Run: headless pygame with SDL's dummy video driver; simulated clock (each Clock.tick advances the game by its frame time, no real sleeping); random seed 0; keys injected as events and as key.get_pressed() state; no mouse input.
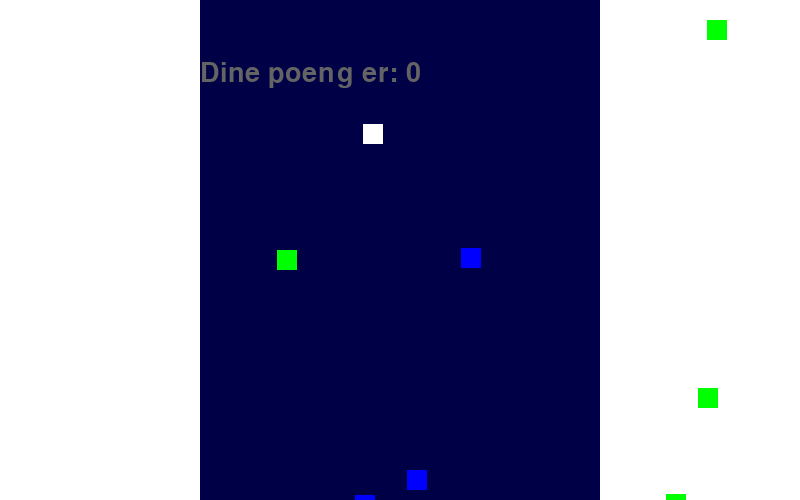
Frame 1 of 4 · flips 1–60 · no input
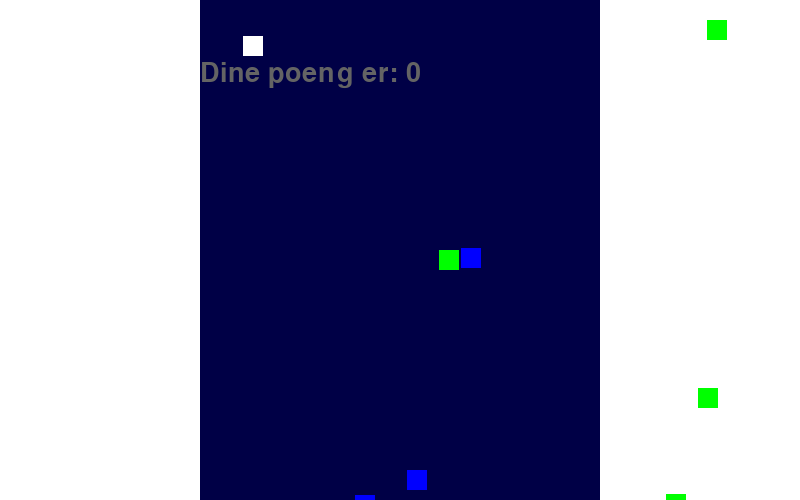
Frame 2 of 4 · flips 61–180 · tapped SPACE, RETURN · held RIGHT (→), D
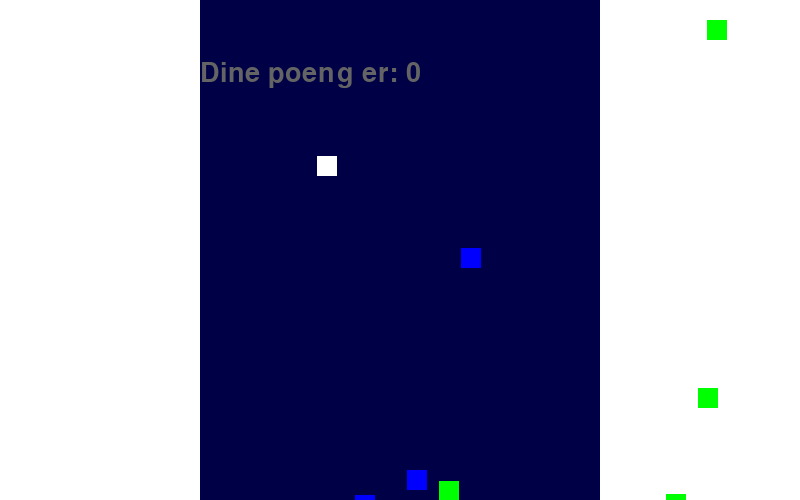
Frame 3 of 4 · flips 181–300 · held DOWN (↓), S
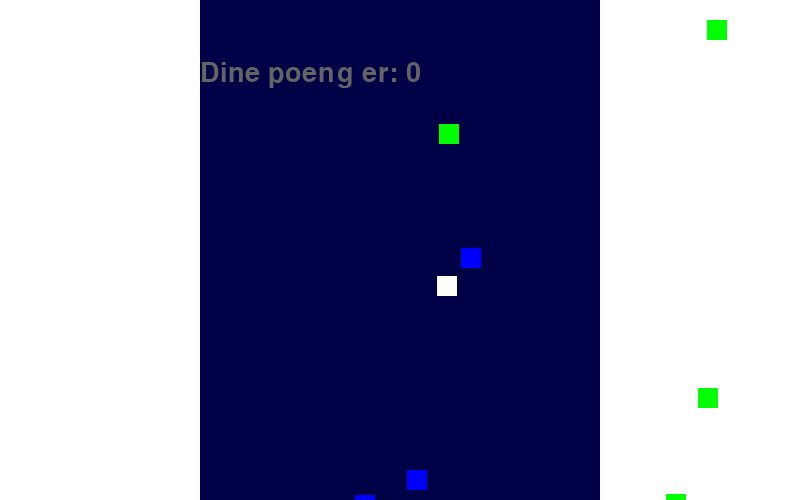
Frame 4 of 4 · flips 301–420 · held LEFT (←), A, UP (↑), W

The pygame program that drew these frames:

# Importerer pygame-biblioteket
import pygame as pg
import random as rd
import math as m

# Importerer piltastene
from pygame.locals import (K_UP, K_DOWN, K_LEFT, K_RIGHT)

# Initialisering av pygame
pg.init()
clock = pg.time.Clock()

# Lager en standard for bredden til alle objekter

font = pg.font.Font(None, 40)

# Lager farger
SVART = (0, 0, 70)
GRAA = (70, 70, 70)
HVIT = (255, 255, 255)
GRONN = (0, 255, 0)
ROD = (255, 0, 0)
BLAA = (0, 0, 255)


sone1 = 200
sone2 = 600
sone3 = 800


"""
  Tegne rektangel
        pg.draw.rect(vindu, self.farge, (self.xPosisjon, self.yPosisjon, breddeObjekter, breddeObjekter))
"""

"""Klassene i spillet"""

# Klasse for spillbrettet
class SpilleBrett:
    # Lager diverse variabler til brettet
    hoyde = 500
    bredde = 800
    objekter = []
    
    sluttSpillet = False
    poeng = 0
    
    # Lager vinduet
    vindu = pg.display.set_mode([bredde, hoyde])
    font = pg.font.SysFont("Tahoma", 18)
    
    # Legger til objekter 
    def leggTilObjekter(self, objekt):
        self.objekter.append(objekt)
        
    def fjernObjekt(self, objekt):
        self.objekter.remove(objekt)

"""Lager klasse for spillobjektet"""

# Lager en klasse for spillobjektet
class SpillObjekt:
    def __init__(self, xPosisjon, yPosisjon, farge, spillebrett, bredde, hoyde):
        self.xPosisjon = xPosisjon
        self.yPosisjon = yPosisjon
        self.farge = farge
        self.hoyde = hoyde
        self.bredde = bredde
        self.rektangel = pg.Rect(self.xPosisjon, self.yPosisjon, self.bredde, self.hoyde)
        self.brett = spillebrett
    
    # Lager en metode for plassering, altså tegner selve objektet
    def plassering(self):
        pg.draw.rect(vindu, self.farge, self.rektangel)
        
    # Oppdaterer rektangelets posisjon
    def oppdaterRektangel(self):
        self.rektangel.topleft = (self.xPosisjon, self.yPosisjon)
    
    # Sjekker om det er en kollisjon i spillet
    def sjekkKollisjon(self, objekt):
        return self.rektangel.colliderect(objekt.rektangel)

"""Klassene under arver fra hovedklassen"""

# Lager en klasse for spilleren
class Mennesket(SpillObjekt):
    def __init__(self, xPosisjon, yPosisjon, farge, spillebrett, bredde, hoyde, fart, poeng, retning):
        super().__init__(xPosisjon, yPosisjon, farge, spillebrett, bredde, hoyde)
        self.fart = fart
        self.poeng = poeng
        self.fartRetning = retning
        self.frysPosisjon = False
        
        # Lager egne verdier for spilleren
        self.bererSau = False
        self.kollisjonSpokelse = False
        
    # Lager en bevegelsesfunkjon for spilleren
    def flytt(self, brett):
        # Kopierer posisjonen før bevegelse for å kunne gå tilbake ved kollisjon
        
        if self.bererSau:
            self.fart = 2
        else:
            self.fart = 3
        
        original_x = self.xPosisjon
        original_y = self.yPosisjon

        if self.fartRetning == "hoyre" and self.xPosisjon < brett.bredde - self.bredde:
            self.xPosisjon += self.fart
        elif self.fartRetning == "venstre" and self.xPosisjon > 0:
            self.xPosisjon -= self.fart
        elif self.fartRetning == "opp" and self.yPosisjon > 0:
            self.yPosisjon -= self.fart
        elif self.fartRetning == "ned" and self.yPosisjon < brett.hoyde - self.hoyde:
            self.yPosisjon += self.fart

        self.oppdaterRektangel()

        # Sjekker kollisjon med alle andre objekter
        """Sjekker kollisjon og bestemmer om karakteren kan gå gjennom objektet"""
        for objekt in brett.objekter:
            if objekt is not self and self.sjekkKollisjon(objekt) and objekt.gjennom:
                print("Hei")
            if objekt is not self and self.sjekkKollisjon(objekt) and not objekt.gjennom:
                # Hvis kollisjon skjer, går tilbake til original posisjon
                self.xPosisjon = original_x
                self.yPosisjon = original_y
                self.oppdaterRektangel()
                break

class AnnetObjekt(SpillObjekt):
    def __init__(self, xPosisjon, yPosisjon, farge, spillebrett, bredde, hoyde, gjennom):
        super().__init__(xPosisjon, yPosisjon, farge, spillebrett, bredde, hoyde)
        self.gjennom = gjennom

class Spokelse(SpillObjekt):
    def __init__(self, xPosisjon, yPosisjon, farge, spillebrett, bredde, hoyde, gjennom):
        super().__init__(xPosisjon, yPosisjon, farge, spillebrett, bredde, hoyde)
        self.gjennom = gjennom
        
        self.dx = rd.randint(0, 1)
        self.dy = rd.randint(0, 1)
    
    def flytt(self, brett):
        
        
        if self.dx == 0:
            self.dx = -1
            
        if self.dy == 0:
            self.dy = -1
            
        if self.xPosisjon + self.bredde >= sone2 or self.xPosisjon - self.bredde <= sone1:
            self.dx *= -1
            
        if self.yPosisjon + self.hoyde >= brett.hoyde or self.yPosisjon - self.hoyde <= 0:
            self.dy *= -1
        
        self.xPosisjon += self.dx
        self.yPosisjon += self.dy
        self.oppdaterRektangel()


class Hindring(SpillObjekt):
    def __init__(self, xPosisjon, yPosisjon, farge, spillebrett, bredde, hoyde, gjennom):
        super().__init__(xPosisjon, yPosisjon, farge, spillebrett, bredde, hoyde)
        self.gjennom = gjennom
    
# Klasse for sauene
class Sau(SpillObjekt):
    def __init__(self, xPosisjon, yPosisjon, farge, spillebrett, bredde, hoyde, gjennom):
        super().__init__(xPosisjon, yPosisjon, farge, spillebrett, bredde, hoyde)
        self.gjennom = gjennom
        
        self.blirBaret = False

        
    def blirLoftet(self, brett, mennesket):
        self.xPosisjon = mennesket.xPosisjon
        self.yPosisjon = mennesket.yPosisjon
        
        self.oppdaterRektangel()
        

"""Lager spillbrett og vinduet"""

# Spillbrett
brett = SpilleBrett()

# Vindu og tittel
vindu = pg.display.set_mode((brett.bredde, brett.hoyde))
pg.display.set_caption("Pygame vindu")

# Lager en funksjon som stopper spillet
storrelse = 0
fargen = GRONN
def sluttSpill():
    mennesket.fart = 0
    pg.draw.rect(vindu, GRONN, (0, 0, 10*storrelse, 10*storrelse))
    pg.draw.rect(vindu, SVART, (0, 0, 10, brett.hoyde))
    pg.draw.rect(vindu, SVART, (0, 0, brett.bredde, 10))
    pg.draw.rect(vindu, SVART, (brett.bredde-10, 0, brett.bredde, brett.hoyde))
    pg.draw.rect(vindu, SVART, (0, brett.hoyde-10, brett.bredde, brett.hoyde))
    tekst = font.render("Da er spillet over!", True, fargen)
    tekst2 = font.render(f"Du fikk {brett.poeng} poeng", True, fargen)
    vindu.blit(tekst2, (brett.bredde/2 - 100, 250))
    vindu.blit(tekst, (brett.bredde/2-120, 200))



"""--------- Lager objektene og plasserer dem på spillbrettet ------------"""


# Lager spiller
mennesket = Mennesket(sone1/2, brett.hoyde/2, GRONN, brett, 20, 20, 3, 10, "hoyre")

# Legger til objekter på brettet
brett.leggTilObjekter(mennesket)


# Lager gruppe for sauene
sauene = []
for i in range(3):
    sauen = Sau(rd.randint(sone2, sone3), rd.randint(0, brett.hoyde), GRONN, brett, 20, 20, True)
    sauene.append(sauen)
    brett.leggTilObjekter(sauen)

# Lager gruppe for hindringene
hindringer = []
for i in range(3):
    hindring = Sau(rd.randint(sone1, sone2), rd.randint(0, brett.hoyde), BLAA, brett, 20, 20, False)
    hindringer.append(hindring)
    brett.leggTilObjekter(hindring)


# Lager gruppe for sauene
spokelsene = []
for i in range(1):
    spokelsen = Spokelse(rd.randint(sone1 + 100, sone2-100), rd.randint(0, brett.hoyde), HVIT, brett, 20, 20, True)
    spokelsene.append(spokelsen)
    brett.leggTilObjekter(spokelsen)
    




    
"""Her starter loopen på spillet """

# Evig Løkke 
fortsett = True
while fortsett:
    
    # Sjekker hendelser fra brukeren
    for event in pg.event.get():
        
        # Trykke på "X" i vinduet
        if event.type == pg.QUIT:
            print(event)
            fortsett = False
    
    brett.vindu.fill(HVIT)
    
    # Tegner et rektangel son sonen i midten
    pg.draw.rect(vindu, SVART, (sone1, 0, 400, brett.hoyde))

    # Plasserer objekt på brettet
    for objekt in brett.objekter:
        objekt.plassering()
    
    # Flytter spokelsene på brettet
    for spokelse in spokelsene:
        spokelse.flytt(brett)
        
    for saua in sauene:
        if saua.sjekkKollisjon(mennesket) and not mennesket.bererSau:
            mennesket.bererSau = True
            saua.blirBaret = True
        
        print(mennesket.bererSau)
        
        if saua.sjekkKollisjon(mennesket):
            if mennesket.bererSau and not saua.blirBaret:
                print("Hei")
                brett.sluttSpillet = True
        
        if saua.xPosisjon <= sone1:
            
            # Legger ned sauen på den andre siden igjen
            
            mennesket.bererSau = False
            brett.poeng += 1
            saua.xPosisjon = rd.randint(sone2, sone3)
            saua.yPosisjon = rd.randint(100, brett.hoyde-100)
            saua.oppdaterRektangel()
            saua.blirBaret = False
            
            # Legger til nytt spøkelse
            
            spokelset = Spokelse(rd.randint(sone1, sone2), rd.randint(0, brett.hoyde), HVIT, brett, 20, 20, True)
            spokelsene.append(spokelset)
            brett.leggTilObjekter(spokelset)
             
        if saua.blirBaret:
            saua.blirLoftet(brett, mennesket)
    
    # Ser om mennesket kolliderer med spokelse
    for spokelse in spokelsene:
        kollisjon = False
        if spokelse.sjekkKollisjon(mennesket) and not mennesket.kollisjonSpokelse:
            mennesket.kollisjonSpokelse = True
            brett.poeng -= 1
            kollisjon = True
        elif spokelse.sjekkKollisjon(mennesket):
            mennesket.kollisjonSpokelse = True
            kollisjon = True
    
    if not kollisjon:
            mennesket.kollisjonSpokelse = False

        
    
    """Gjør så spiller kan bevege seg"""
   
    # Henter en ordbok med status for alle tastatur-taster
    taster = pg.key.get_pressed()

    if taster[K_UP]:
        mennesket.fartRetning = "opp"
    elif taster[K_DOWN]:
        mennesket.fartRetning = "ned"
    elif taster[K_LEFT]:
        mennesket.fartRetning = "venstre"
    elif taster[K_RIGHT]:
        mennesket.fartRetning = "hoyre"   
    
    # Gjør så spilleren kan bevege seg
    mennesket.flytt(brett)
        
     
    print(brett.sluttSpillet)
        
    tekst = font.render("Dine poeng er: " + str(brett.poeng), True, (100, 100, 100))
    vindu.blit(tekst, (brett.bredde/2 - brett.bredde/4, 60))     

    """Starter spillet på nytt og sjekker om spillet er over"""
    
    if brett.sluttSpillet:
        sluttSpill()
        storrelse += 10
        fargen = (rd.randint(0, 255), rd.randint(0, 255), rd.randint(0, 255))
        
    
    # Oppdaterer alt innhold i vinduet
    pg.display.flip()
    
    clock.tick(60)

# Avslutter pygame
pg.quit()
